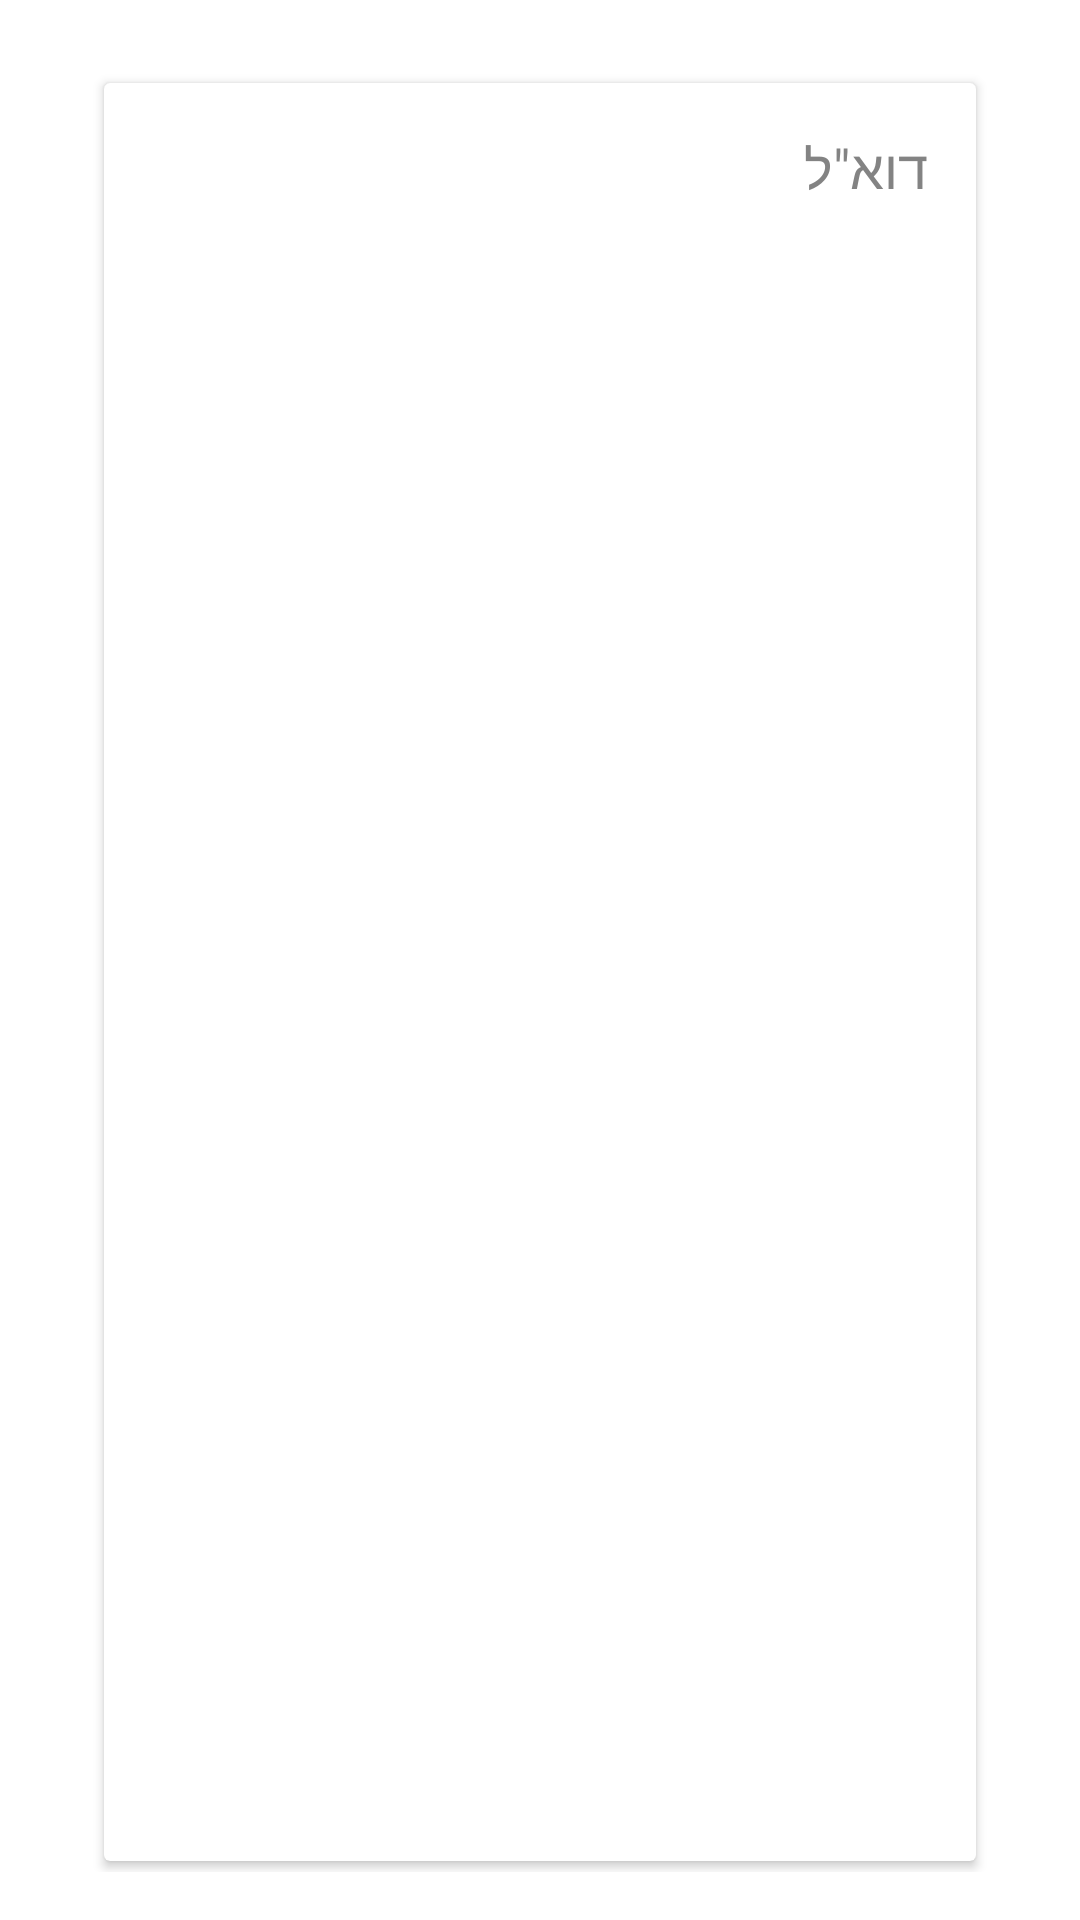

Produce the Android XML layout that renders to this screen, including the resource entries it uses.
<!-- AndroidManifest.xml: activity theme Theme.Savta.NoActionBar -->
<!-- res/layout/fragment_login.xml -->
<?xml version="1.0" encoding="utf-8"?>
<LinearLayout xmlns:android="http://schemas.android.com/apk/res/android"
    xmlns:app="http://schemas.android.com/apk/res-auto"
    xmlns:tools="http://schemas.android.com/tools"
    android:layout_width="match_parent"
    android:layout_height="wrap_content"
    android:orientation="vertical"
    android:paddingStart="28dp"
    android:paddingTop="20dp"
    android:paddingEnd="28dp"
    android:paddingBottom="16dp"
    tools:context=".ui.fragments.login.LoginFragment">

    <androidx.cardview.widget.CardView
        android:layout_width="match_parent"
        android:layout_height="match_parent"
        android:layout_marginStart="4dp"
        android:layout_marginTop="4dp"
        android:layout_marginEnd="4dp"
        app:cardUseCompatPadding="true">

        <EditText
            android:id="@+id/txtEmail"
            android:layout_width="match_parent"
            android:layout_height="wrap_content"
            android:background="?attr/selectableItemBackground"
            android:clickable="true"
            android:ems="10"
            android:focusable="true"
            android:hint="@string/email"
            android:inputType="textEmailAddress"
            android:padding="16dp"
            android:textColor="@color/text"
            android:textColorHint="@color/secondary"
            android:textDirection="rtl" />
    </androidx.cardview.widget.CardView>

    <androidx.cardview.widget.CardView
        android:layout_width="match_parent"
        android:layout_height="match_parent"
        android:layout_marginStart="4dp"
        android:layout_marginEnd="4dp"
        app:cardUseCompatPadding="true">

        <EditText
            android:id="@+id/txtPassword"
            android:layout_width="match_parent"
            android:layout_height="wrap_content"
            android:background="?attr/selectableItemBackground"
            android:clickable="true"
            android:ems="10"
            android:focusable="true"
            android:hint="@string/password"
            android:inputType="textPassword"
            android:padding="16dp"
            android:textAlignment="textEnd"
            android:textColor="@color/text"
            android:textColorHint="@color/secondary"
            android:textDirection="rtl" />
    </androidx.cardview.widget.CardView>

    <com.ohadshai.savta.utils.views.ProgressButton
        android:id="@+id/progressBtnLogin"
        android:layout_width="match_parent"
        android:layout_height="54dp"
        android:layout_marginStart="8dp"
        android:layout_marginTop="24dp"
        android:layout_marginEnd="8dp"
        android:layout_marginBottom="8dp"
        app:backgroundCustom="@drawable/light_green_gradient"
        app:cardElevation="4dp"
        app:text="@string/enter" />

</LinearLayout>
<!-- resources referenced by this layout -->
<resources>
  <color name="secondary">#FF838383</color>
  <color name="text">#FF222222</color>
  <!-- drawable light_green_gradient (drawable) -->
  <shape xmlns:android="http://schemas.android.com/apk/res/android"
      android:shape="rectangle">
      <gradient
          android:angle="90"
          android:endColor="@color/green_gradient_start"
          android:startColor="@color/green_gradient_end"
          android:type="linear" />
  </shape>
  <string name="email">דוא\"ל</string>
  <string name="enter">כניסה</string>
  <string name="password">סיסמה</string>
  <style name="Theme.Savta.NoActionBar">
          <item name="windowActionBar">false</item>
          <item name="windowNoTitle">true</item>
      </style>
  <color name="green_gradient_start">#DDF6D3</color>
  <color name="green_gradient_end">#BFE7AF</color>
</resources>
